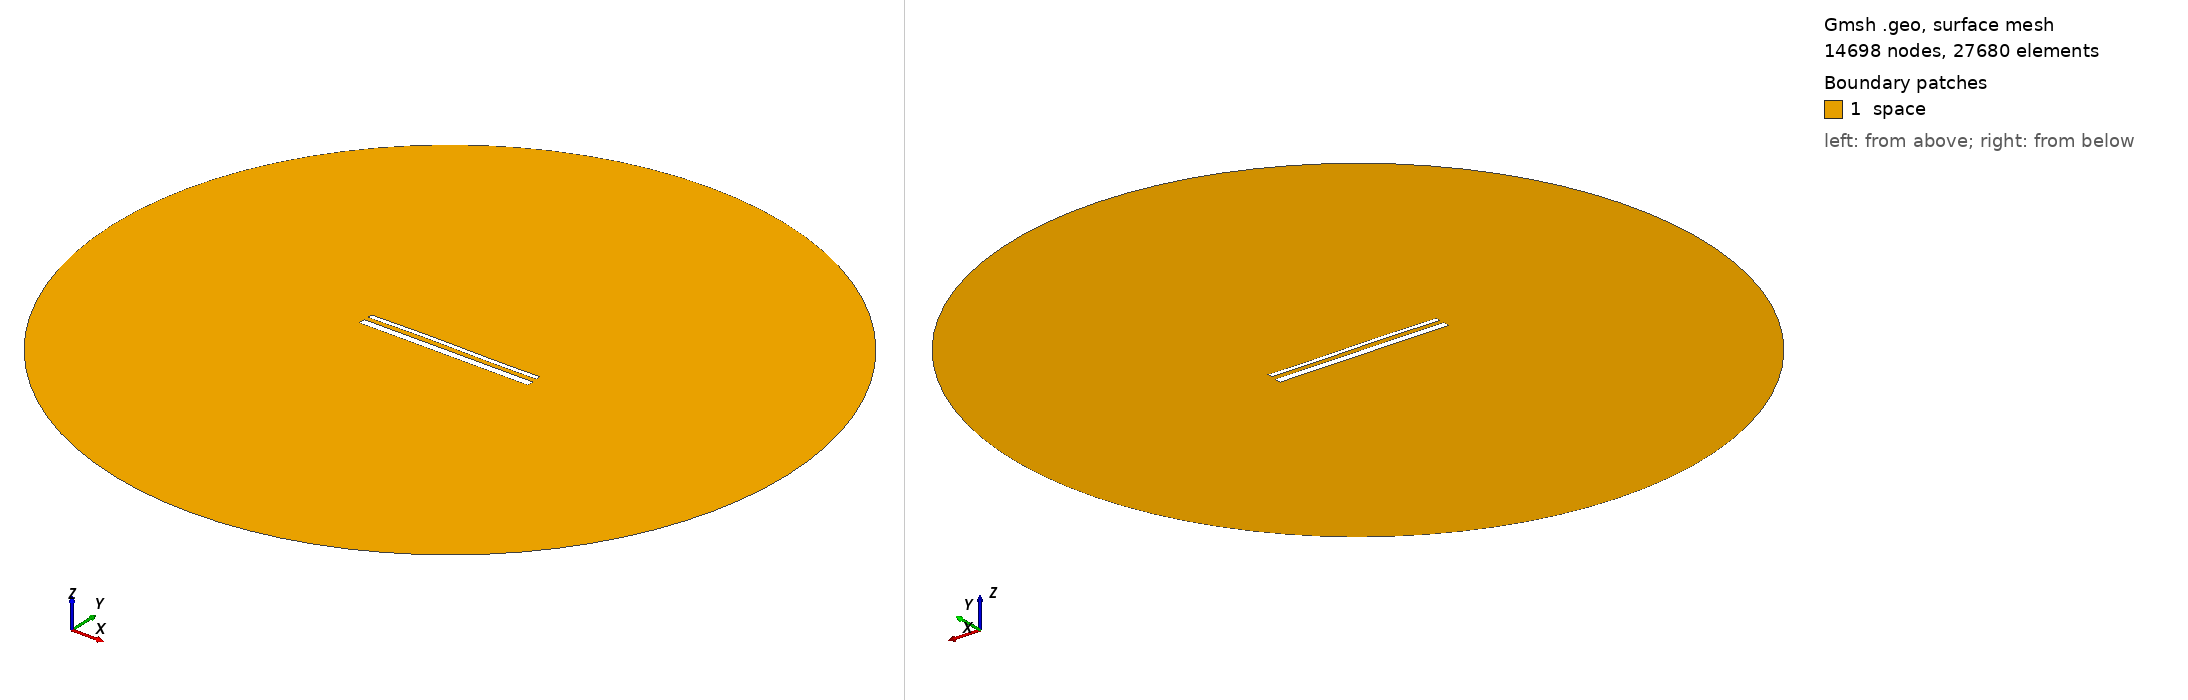

Gmsh geometry script, surface-meshed: 14698 nodes, 27680 surface elements. Boundary patches (legend numbers): 1 space. Left view from above one corner, right view from below the opposite corner. Legend entries are the model's physical surfaces. The drawing asked Gmsh for element sizes between 1% and 20% of the model's largest extent; the script's own settings can give other sizes.

=== 15623.geo (drawn) ===
//---------------------------------------
// Geometry kernel
//---------------------------------------

SetFactory("OpenCASCADE");



//---------------------------------------
// Parameters of the geometry
//---------------------------------------

// Overetch of the upper plate
overetch = 0.5;

// Distance between the plates
distance = 2.5;

// Discretization over the x axis (for the deformation)
nx = 50; 

// Length of the plate
L = 100 - overetch; 

// Number of modes
n = 4; 

// 1st mode coefficient
coeff(1) = 0.15;
beta(1) = 0.596864 * 3.1415926535 / L;

// 2nd mode coefficient
coeff(2) = 0.15;
beta(2) = 1.49418 * 3.1415926535 / L;

// 3rd mode coefficient
coeff(3) = 0.15;
beta(3) = 2.50025 * 3.1415926535 / L;

// 4th mode coefficient
coeff(4) = 0.0;
beta(4) = 3.49999 * 3.1415926535 / L;



//---------------------------------------
// Upper plate (deformed rectangle)
//---------------------------------------

// Coordiantes of the upper plate
xmin = -50;
xmax = 50 - overetch;

// Height of the upper plate
yheight = 4 - 2 * overetch;

// Indexes of the points
UpperID[] = {};
LowerID[] = {};
LeftID[] = {};
RightID[] = {};

// Point index
p = 1;

// Horizontal edges
For i In {1:nx}
    x = xmin + (i-1)*(xmax - xmin)/(nx-1);

    y_bottom = distance / 2 + overetch;
    For j In {1:n}
        C = (Cosh(beta(j)*L) + Cos(beta(j)*L)) / (Sinh(beta(j)*L) + Sin(beta(j)*L));
        y_bottom  = y_bottom + coeff(j) * (Cosh(beta(j)*(x+50)) - Cos(beta(j)*(x+50)) - C * (Sinh(beta(j)*(x+50)) - Sin(beta(j)*(x+50))));
    EndFor

    y_top = y_bottom + yheight;

    Point(p) = {x, y_top, 0, 1.0};
    UpperID[i] = p;
    p = p + 1;

    Point(p) = {x, y_bottom, 0, 1.0};
    LowerID[i] = p;
    p = p + 1;
EndFor

// Create point lists
UpperPts[] = {}; LowerPts[] = {};
For i In {1:nx}
  UpperPts[] += {UpperID[i]};
  LowerPts[] += {LowerID[i]};
EndFor

// Build splines
Spline(1) = {UpperPts[]};
Spline(2) = {LowerPts[]};
Line(3) = {LowerPts[nx-1], UpperPts[nx-1]};
Line(4) = {LowerPts[0], UpperPts[0]};

// Build the plane surface
Curve Loop(1) = {2, 3, -1, -4};
Plane Surface(1) = {1};



//---------------------------------------
// Lower plate (rectangle)
//---------------------------------------

// Vertices
Point(1001) = {-50, -1, 0, 1.0};
Point(1002) = { 50, -1, 0, 1.0};
Point(1003) = { 50,  -5, 0, 1.0};
Point(1004) = {-50,  -5, 0, 1.0};

// Edges
Line(5) = {1001, 1002};
Line(6) = {1002, 1003};
Line(7) = {1003, 1004};
Line(8) = {1004, 1001};

// Plane surface
Line Loop(2) = {5, 6, 7, 8};
Plane Surface(2) = {2}; 



//---------------------------------------
// Outer (fictious) boundary
//---------------------------------------

// Points
Point(1005) = {0, 0, 0};       // Center
Point(1006) = {200, 0, 0};     // Start point
Point(1007) = {0, 200, 0};     // 90 degrees
Point(1008) = {-200, 0, 0};    // 180 degrees
Point(1009) = {0, -200, 0};    // 270 degrees

// Circle arcs (each needs start, center, end)
Circle(9) = {1006, 1005, 1007};
Circle(10) = {1007, 1005, 1008};
Circle(11) = {1008, 1005, 1009};
Circle(12) = {1009, 1005, 1006};

// Plane surface for the entire domain
Curve Loop(3) = {9, 10, 11, 12};
Surface(3) = {3};

// Subtract the plates from the whole domain to obtain the actual domain where we want to solve the equations
BooleanDifference{ Surface{3}; Delete; }{ Surface{1}; Surface{2}; Delete; }




//---------------------------------------
// Transfinite Lines/Curves
//---------------------------------------

// Set the number of points on the boundaries
r = 7;

// Plates
Transfinite Curve {1, 2} = 50*r Using Progression 1;
Transfinite Curve {3, 4} = 2*r Using Progression 1;
Transfinite Line {5, 7} = 50*r Using Progression 1;
Transfinite Line {6, 8} = 2*r Using Progression 1;

// Outer boundary
Transfinite Line {9, 10, 11, 12} = 20 Using Progression 1;



//---------------------------------------
// Physical groups
//---------------------------------------                

// Physical curves (boundaries)
Physical Line("force_segment", 10) = {2};
Physical Line("upper_plate", 11) = {1, 3, 4};
Physical Line("lower_plate", 12) = {5, 6, 7, 8};
Physical Line("boundary", 20) = {9, 10, 11, 12};

// Physical Surfaces
Physical Surface("space", 30) = {3};



//---------------------------------------
// 6. Generate the Mesh
//---------------------------------------

// 2D mesh generation
Mesh 2;
